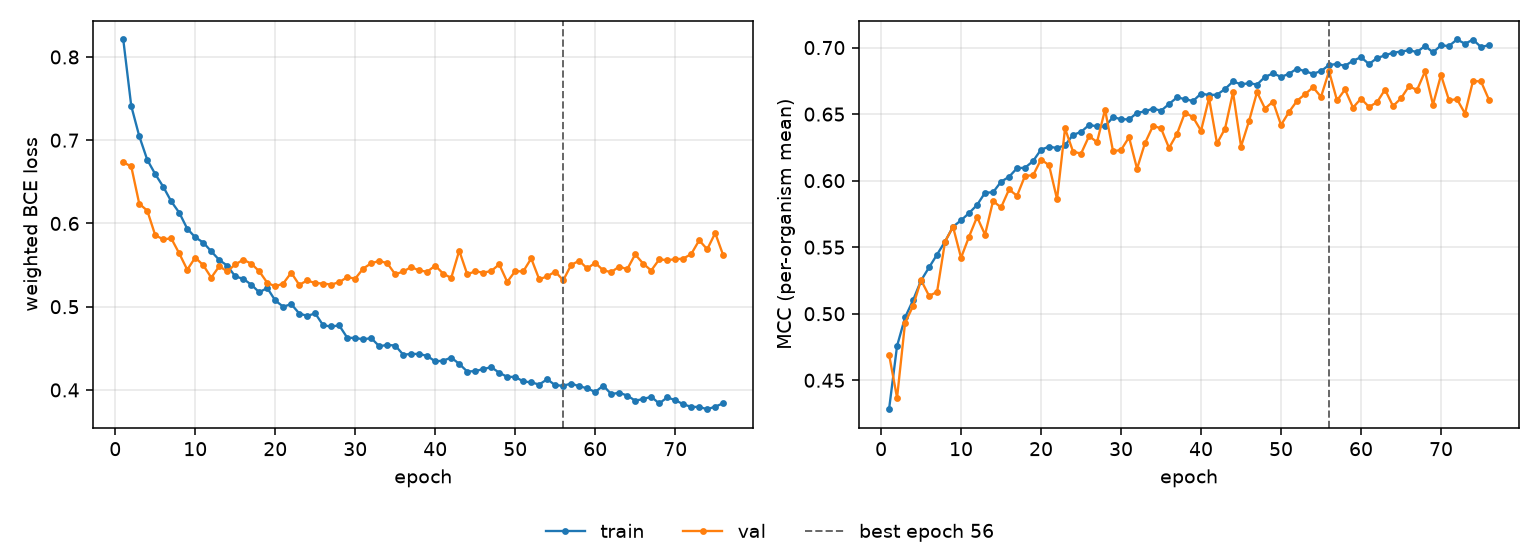

Values plotted in this chart, from the file beside it:
epoch, tr_loss, vl_loss, tr_mcc, vl_mcc, is_best
1, 0.821, 0.6735, 0.4283, 0.4693, False
2, 0.7411, 0.6684, 0.4758, 0.4368, False
3, 0.7049, 0.6236, 0.4972, 0.4931, False
4, 0.6764, 0.6154, 0.5102, 0.5058, False
5, 0.6592, 0.5858, 0.525, 0.5253, False
6, 0.6441, 0.5809, 0.5348, 0.5135, False
7, 0.6265, 0.5821, 0.5444, 0.5163, False
8, 0.6129, 0.564, 0.5542, 0.5542, False
9, 0.5937, 0.5444, 0.5654, 0.5653, False
10, 0.5834, 0.559, 0.5702, 0.542, False
11, 0.5771, 0.5499, 0.5756, 0.5579, False
12, 0.5665, 0.535, 0.5817, 0.5727, False
13, 0.5561, 0.5485, 0.5909, 0.5594, False
14, 0.5493, 0.5425, 0.5912, 0.5847, False
15, 0.5363, 0.5507, 0.5992, 0.5799, False
16, 0.5335, 0.5564, 0.6029, 0.5934, False
17, 0.5265, 0.5518, 0.6094, 0.5886, False
18, 0.5173, 0.5425, 0.6097, 0.6037, False
19, 0.5225, 0.5288, 0.6147, 0.6039, False
20, 0.5075, 0.5244, 0.6233, 0.6159, False
21, 0.5, 0.5278, 0.6255, 0.6116, False
22, 0.5031, 0.5409, 0.6245, 0.5861, False
23, 0.4918, 0.5262, 0.6266, 0.6392, False
24, 0.489, 0.5315, 0.6344, 0.6219, False
25, 0.4919, 0.5283, 0.6366, 0.6203, False
26, 0.4775, 0.5278, 0.6418, 0.6335, False
27, 0.4763, 0.5265, 0.6409, 0.629, False
28, 0.4775, 0.5295, 0.6408, 0.6534, False
29, 0.4627, 0.5354, 0.6477, 0.6221, False
30, 0.4624, 0.5337, 0.6462, 0.623, False
31, 0.4609, 0.5458, 0.646, 0.6326, False
32, 0.4622, 0.5522, 0.651, 0.609, False
33, 0.4525, 0.5549, 0.652, 0.6283, False
34, 0.454, 0.5523, 0.6542, 0.6411, False
35, 0.4534, 0.5389, 0.6525, 0.6393, False
36, 0.4423, 0.5423, 0.6576, 0.6246, False
37, 0.4432, 0.5476, 0.6626, 0.6352, False
38, 0.4432, 0.5435, 0.6613, 0.6512, False
39, 0.4408, 0.542, 0.6598, 0.6477, False
40, 0.4342, 0.5494, 0.6654, 0.6375, False
41, 0.4352, 0.5396, 0.6643, 0.662, False
42, 0.4388, 0.5345, 0.6646, 0.628, False
43, 0.4313, 0.5673, 0.6688, 0.6391, False
44, 0.4221, 0.539, 0.6746, 0.6664, False
45, 0.4226, 0.5424, 0.6724, 0.6257, False
46, 0.4251, 0.541, 0.6732, 0.6447, False
47, 0.4274, 0.5428, 0.6722, 0.6665, False
48, 0.4207, 0.5509, 0.678, 0.6542, False
49, 0.4157, 0.5298, 0.6806, 0.6594, False
50, 0.4156, 0.5427, 0.678, 0.6418, False
51, 0.4102, 0.5424, 0.6803, 0.6516, False
52, 0.4091, 0.5579, 0.6842, 0.66, False
53, 0.4065, 0.5329, 0.6821, 0.6649, False
54, 0.4129, 0.5364, 0.6804, 0.6702, False
55, 0.4056, 0.5422, 0.6823, 0.663, False
56, 0.405, 0.5317, 0.6869, 0.6822, True
57, 0.4077, 0.5503, 0.6877, 0.6603, False
58, 0.4044, 0.5551, 0.6863, 0.6685, False
59, 0.402, 0.5459, 0.6901, 0.6549, False
60, 0.3974, 0.5527, 0.6927, 0.6616, False
... 16 more rows
